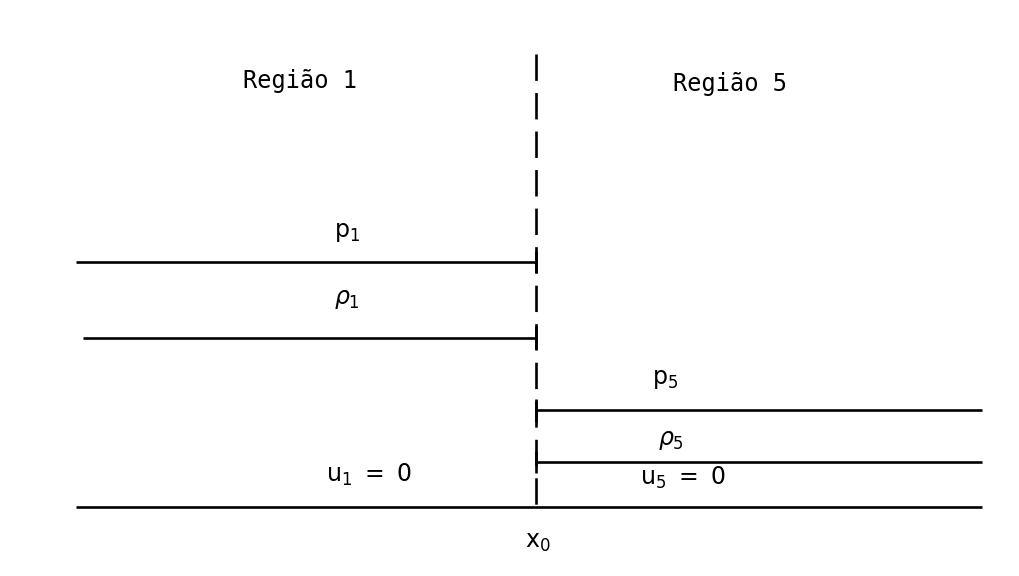

Write the Python code that produced this figure. (Note: this script raises an exception after producing the figure.)
"""Redraws the initial condition sketch of the Sod shock tube (Sod, 1978) in high resolution.

The layout follows the reference scan thesis/fig/sod-shock-tube-initial-original.png, with
coordinates expressed in the pixels of that scan.

Usage: python sod-shock-tube-initial.py
Writes sod-shock-tube-initial.png next to this script.
"""
from pathlib import Path

import matplotlib.pyplot as plt

WIDTH, HEIGHT = 1240, 690
X0 = 652
LW = 1.9
FONT = 17

plt.rcParams['mathtext.fontset'] = 'dejavusans'


def main():
    fig = plt.figure(figsize=(10, 10 * HEIGHT / WIDTH))
    ax = fig.add_axes([0, 0, 1, 1])
    ax.set_xlim(0, WIDTH)
    ax.set_ylim(HEIGHT, 0)
    ax.axis('off')

    line = dict(color='black', lw=LW, solid_capstyle='butt', zorder=2)

    # Membrane position
    ax.plot([X0, X0], [55, 618], color='black', lw=LW, dashes=(10, 4.6), zorder=2)

    # Left state (p1, rho1) and right state (p5, rho5)
    for y, x_start in ((313, 82), (407, 90)):
        ax.plot([x_start, X0], [y, y], **line)
        ax.plot([X0, X0], [y - 14, y + 14], **line)
    for y in (497, 561):
        ax.plot([X0, 1205], [y, y], **line)
        ax.plot([X0, X0], [y - 14, y + 14], **line)

    # Zero velocity baseline
    ax.plot([82, 1205], [617, 617], **line)

    text = dict(fontsize=FONT, ha='center', va='center', family='monospace')
    ax.text(360, 88, 'Região 1', **text)
    ax.text(893, 92, 'Região 5', **text)
    ax.text(418, 275, r'$\mathrm{p_1}$', **text)
    ax.text(418, 358, r'$\rho_1$', **text)
    ax.text(445, 577, r'$\mathrm{u_1\ =\ 0}$', **text)
    ax.text(812, 458, r'$\mathrm{p_5}$', **text)
    ax.text(820, 533, r'$\rho_5$', **text)
    ax.text(835, 580, r'$\mathrm{u_5\ =\ 0}$', **text)
    ax.text(655, 660, r'$\mathrm{x_0}$', **text)

    out = Path(__file__).with_name('sod-shock-tube-initial.png')
    fig.savefig(out, dpi=300, facecolor='white')
    print(f'Figure saved to {out}')


if __name__ == '__main__':
    main()
